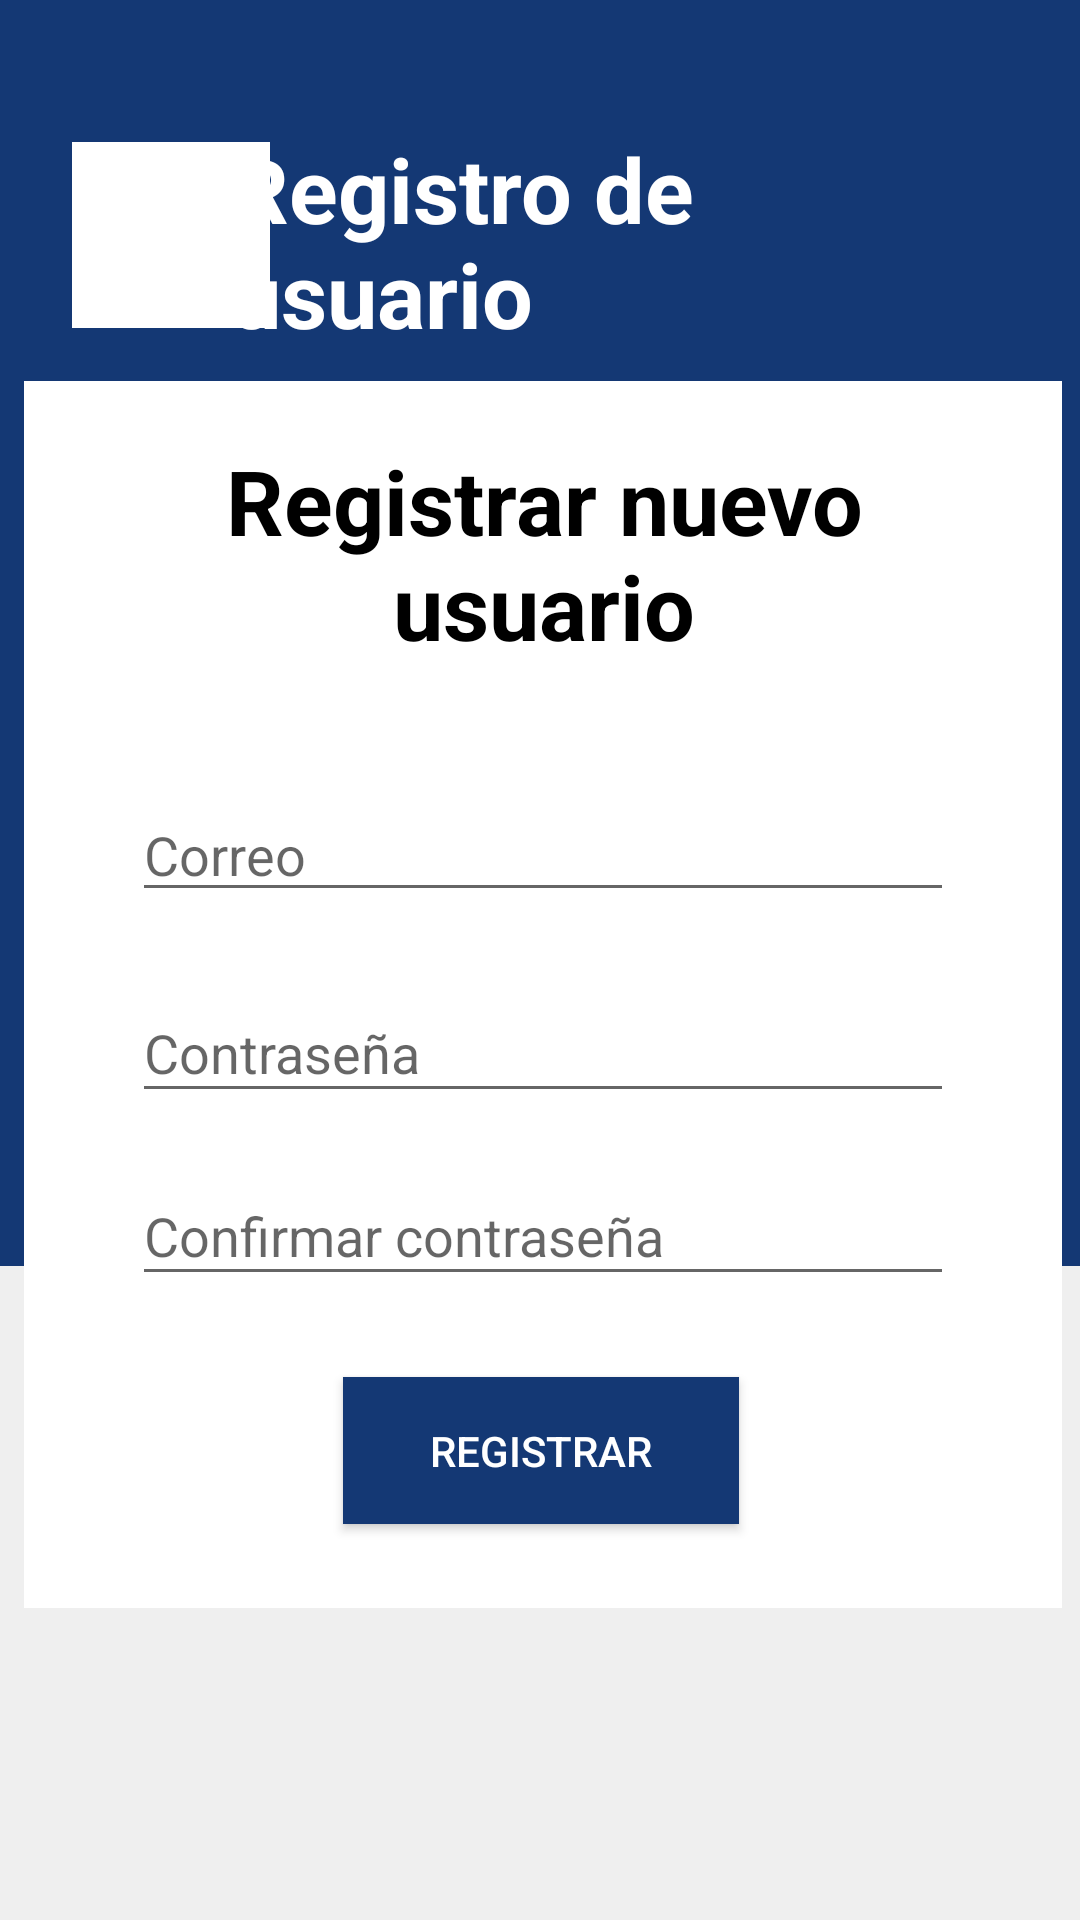

Android layout source for this screen:
<!-- AndroidManifest.xml: application theme Theme.Prototipo_SS -->
<!-- res/layout/registrar_usuario.xml -->
<?xml version="1.0" encoding="utf-8"?>
<androidx.constraintlayout.widget.ConstraintLayout xmlns:android="http://schemas.android.com/apk/res/android"
    xmlns:app="http://schemas.android.com/apk/res-auto"
    xmlns:tools="http://schemas.android.com/tools"
    android:layout_width="match_parent"
    android:layout_height="match_parent"
    android:background="#EFEFEF">

    <TextView
        android:id="@+id/textView12"
        android:layout_width="422dp"
        android:layout_height="422dp"
        android:background="#143874"
        app:layout_constraintEnd_toEndOf="parent"
        app:layout_constraintStart_toStartOf="parent"
        app:layout_constraintTop_toTopOf="parent" />

    <TextView
        android:id="@+id/textView15"
        android:layout_width="214dp"
        android:layout_height="83dp"
        android:gravity="center|left"
        android:text="Registro de usuario"
        android:textColor="@color/white"
        android:textSize="30sp"
        android:textStyle="bold"
        app:layout_constraintBottom_toBottomOf="parent"
        app:layout_constraintEnd_toEndOf="parent"
        app:layout_constraintHorizontal_bias="0.527"
        app:layout_constraintStart_toStartOf="parent"
        app:layout_constraintTop_toTopOf="parent"
        app:layout_constraintVertical_bias="0.07" />

    <androidx.constraintlayout.widget.ConstraintLayout
        android:layout_width="66dp"
        android:layout_height="62dp"
        android:layout_marginStart="24dp"
        android:background="#FFFFFF"
        app:layout_constraintBottom_toBottomOf="parent"
        app:layout_constraintEnd_toStartOf="@+id/textView3"
        app:layout_constraintStart_toStartOf="parent"
        app:layout_constraintTop_toTopOf="parent"
        app:layout_constraintVertical_bias="0.082">

        <ImageView
            android:id="@+id/imageView3"
            android:layout_width="47dp"
            android:layout_height="48dp"
            android:contentDescription="@string/todo"
            app:layout_constraintBottom_toBottomOf="parent"
            app:layout_constraintEnd_toEndOf="parent"
            app:layout_constraintStart_toStartOf="parent"
            app:layout_constraintTop_toTopOf="parent"
            app:srcCompat="@drawable/logoensenada" />
    </androidx.constraintlayout.widget.ConstraintLayout>

    <androidx.constraintlayout.widget.ConstraintLayout
        android:layout_width="346dp"
        android:layout_height="409dp"
        android:layout_marginBottom="104dp"
        android:background="#FFFFFF"
        app:layout_constraintBottom_toBottomOf="parent"
        app:layout_constraintEnd_toEndOf="parent"
        app:layout_constraintHorizontal_bias="0.583"
        app:layout_constraintStart_toStartOf="parent"
        app:layout_constraintTop_toTopOf="@+id/textView6">

        <EditText
            android:id="@+id/Noticia4"
            android:layout_width="274dp"
            android:layout_height="41dp"
            android:layout_marginTop="136dp"
            android:ems="10"
            android:hint="Correo"
            android:inputType="textPersonName"
            android:minHeight="48dp"
            app:layout_constraintEnd_toEndOf="parent"
            app:layout_constraintStart_toStartOf="parent"
            app:layout_constraintTop_toTopOf="parent" />

        <Button
            android:id="@+id/button_registrar_usuario"
            android:layout_width="132dp"
            android:layout_height="49dp"
            android:layout_marginBottom="28dp"
            android:background="#143874"
            android:text="Registrar"
            android:textColor="#FFFFFF"
            app:layout_constraintBottom_toBottomOf="parent"
            app:layout_constraintEnd_toEndOf="parent"
            app:layout_constraintHorizontal_bias="0.497"
            app:layout_constraintStart_toStartOf="parent" />

        <EditText
            android:id="@+id/contraseña_nuevo_usuario"
            android:layout_width="274dp"
            android:layout_height="43dp"
            android:layout_marginStart="47dp"
            android:layout_marginTop="24dp"
            android:layout_marginEnd="47dp"
            android:ems="10"
            android:hint="Contraseña"
            android:inputType="textPassword"
            app:layout_constraintEnd_toEndOf="parent"
            app:layout_constraintStart_toStartOf="parent"
            app:layout_constraintTop_toBottomOf="@+id/Noticia4" />

        <EditText
            android:id="@+id/confirmar_contraseña"
            android:layout_width="274dp"
            android:layout_height="43dp"
            android:layout_marginStart="47dp"
            android:layout_marginTop="18dp"
            android:layout_marginEnd="47dp"
            android:layout_marginBottom="27dp"
            android:ems="10"
            android:hint="Confirmar contraseña"
            android:inputType="textPassword"
            app:layout_constraintBottom_toTopOf="@+id/button_registrar_usuario"
            app:layout_constraintEnd_toEndOf="parent"
            app:layout_constraintStart_toStartOf="parent"
            app:layout_constraintTop_toBottomOf="@+id/contraseña_nuevo_usuario" />

        <TextView
            android:id="@+id/textView16"
            android:layout_width="249dp"
            android:layout_height="83dp"
            android:layout_marginStart="49dp"
            android:layout_marginTop="16dp"
            android:layout_marginEnd="48dp"
            android:gravity="center|left"
            android:text="Registrar nuevo usuario"
            android:textAlignment="center"
            android:textColor="@color/black"
            android:textSize="30sp"
            android:textStyle="bold"
            app:layout_constraintEnd_toEndOf="parent"
            app:layout_constraintStart_toStartOf="parent"
            app:layout_constraintTop_toTopOf="parent" />

    </androidx.constraintlayout.widget.ConstraintLayout>

</androidx.constraintlayout.widget.ConstraintLayout>
<!-- resources referenced by this layout -->
<resources>
  <string name="todo">TODO</string>
  <style name="Theme.Prototipo_SS" parent="Theme.AppCompat.Light.NoActionBar">
          
          <item name="colorPrimary">@color/purple_500</item>
          <item name="colorPrimaryVariant">@color/purple_700</item>
          <item name="colorOnPrimary">@color/white</item>
          
          <item name="colorSecondary">@color/teal_200</item>
          <item name="colorSecondaryVariant">@color/teal_700</item>
          <item name="colorOnSecondary">@color/black</item>
          
          <item name="android:statusBarColor" tools:targetApi="l">?attr/colorPrimaryVariant</item>
          
      </style>
  <!-- not gathered from this repository: default colours our renderer supplied (Android Studio template values) -->
  <color name="purple_500">#FF6200EE</color>
  <color name="purple_700">#FF3700B3</color>
  <color name="teal_200">#FF03DAC5</color>
  <color name="teal_700">#FF018786</color>
  <color name="black">#FF000000</color>
  <color name="white">#FFFFFFFF</color>
</resources>
